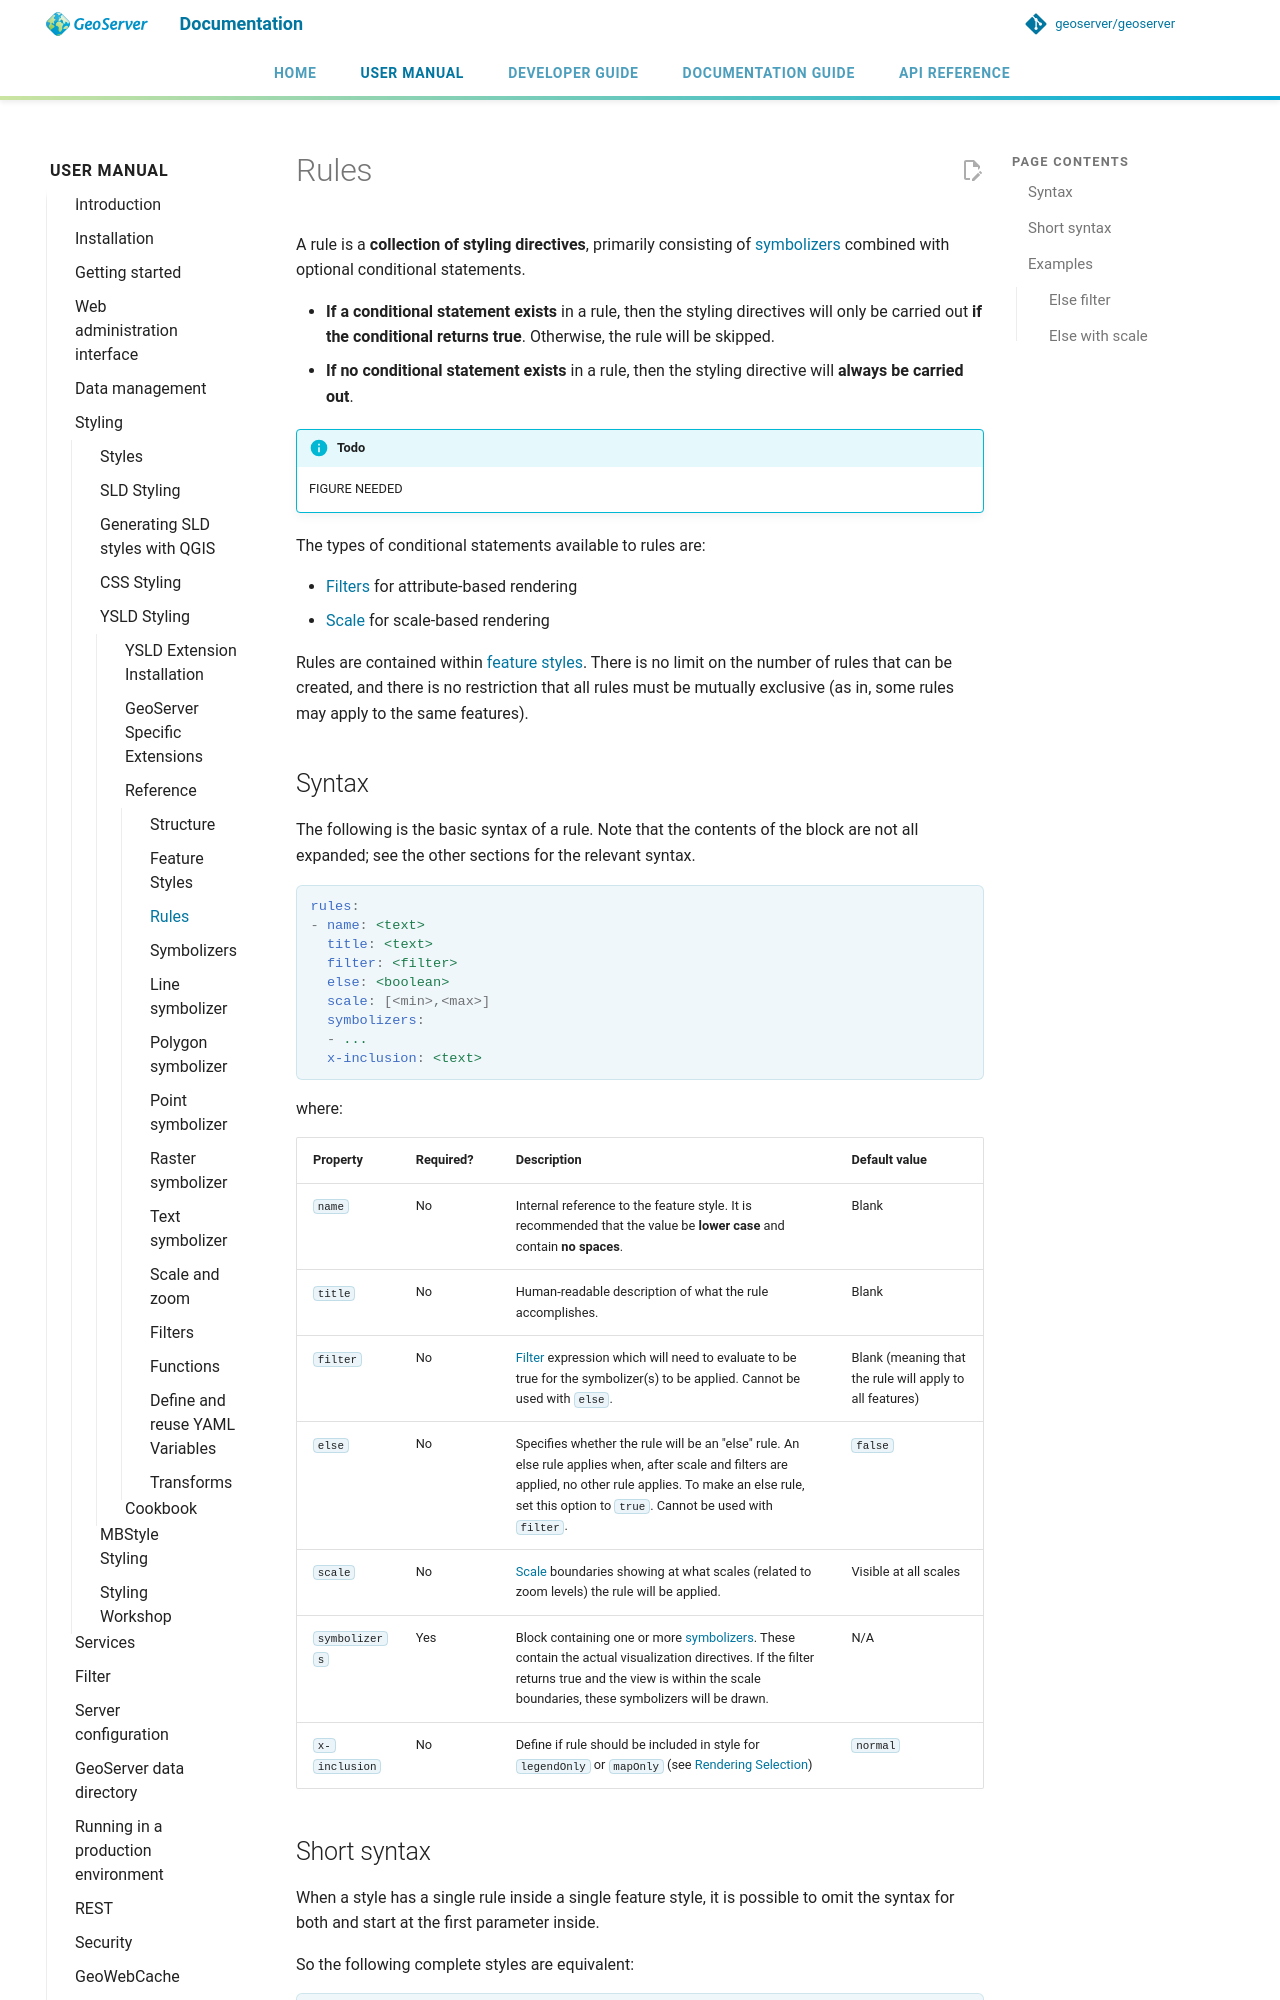

repository: petersmythe/geoserver · page: latest/en/user/styling/ysld/reference/rules/index.html · generator: mkdocs

# Rules

A rule is a **collection of styling directives**, primarily consisting of [symbolizers](symbolizers/index.md) combined with optional conditional statements.

- **If a conditional statement exists** in a rule, then the styling directives will only be carried out **if the conditional returns true**. Otherwise, the rule will be skipped.
- **If no conditional statement exists** in a rule, then the styling directive will **always be carried out**.

!!! info "Todo"
    FIGURE NEEDED

The types of conditional statements available to rules are:

- [Filters](filters.md) for attribute-based rendering
- [Scale](scalezoom.md) for scale-based rendering

Rules are contained within [feature styles](featurestyles.md). There is no limit on the number of rules that can be created, and there is no restriction that all rules must be mutually exclusive (as in, some rules may apply to the same features).
